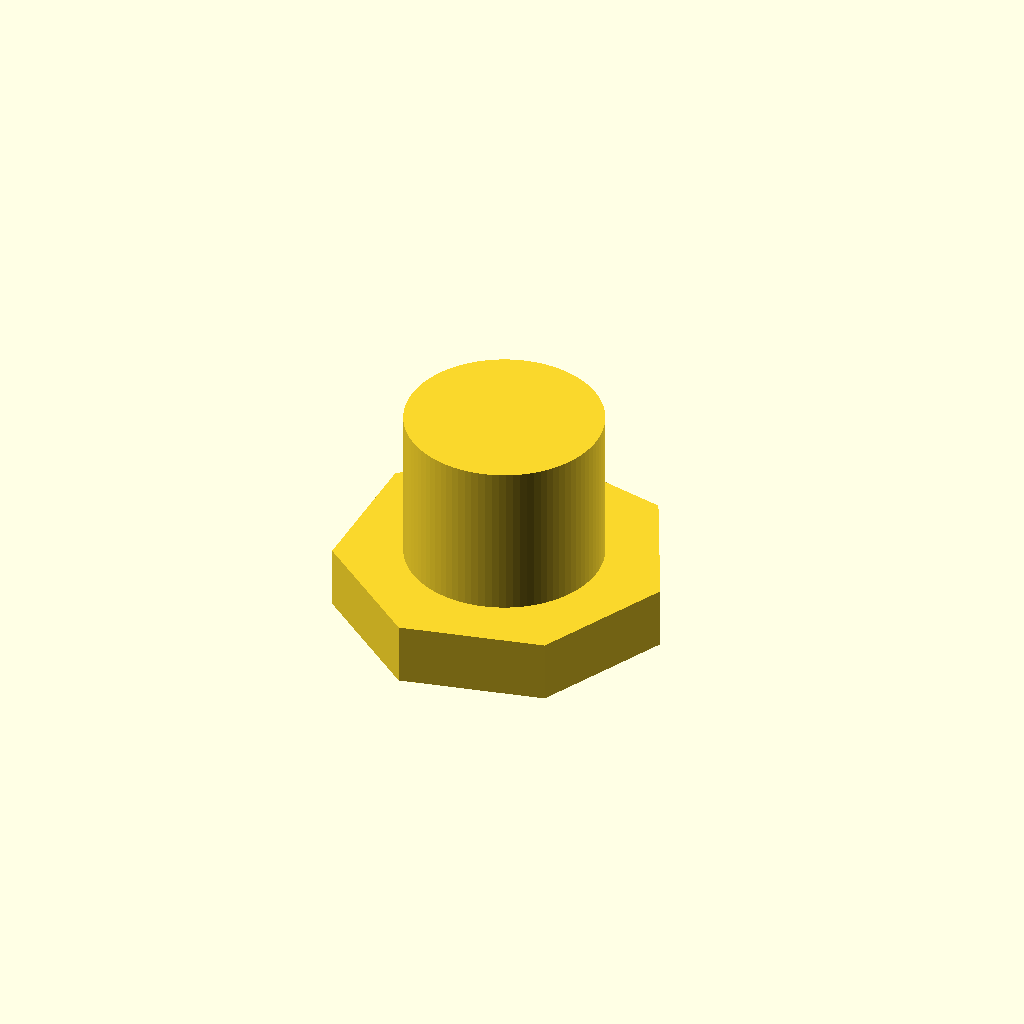
Cell 1: rendered with the file's own defaults.
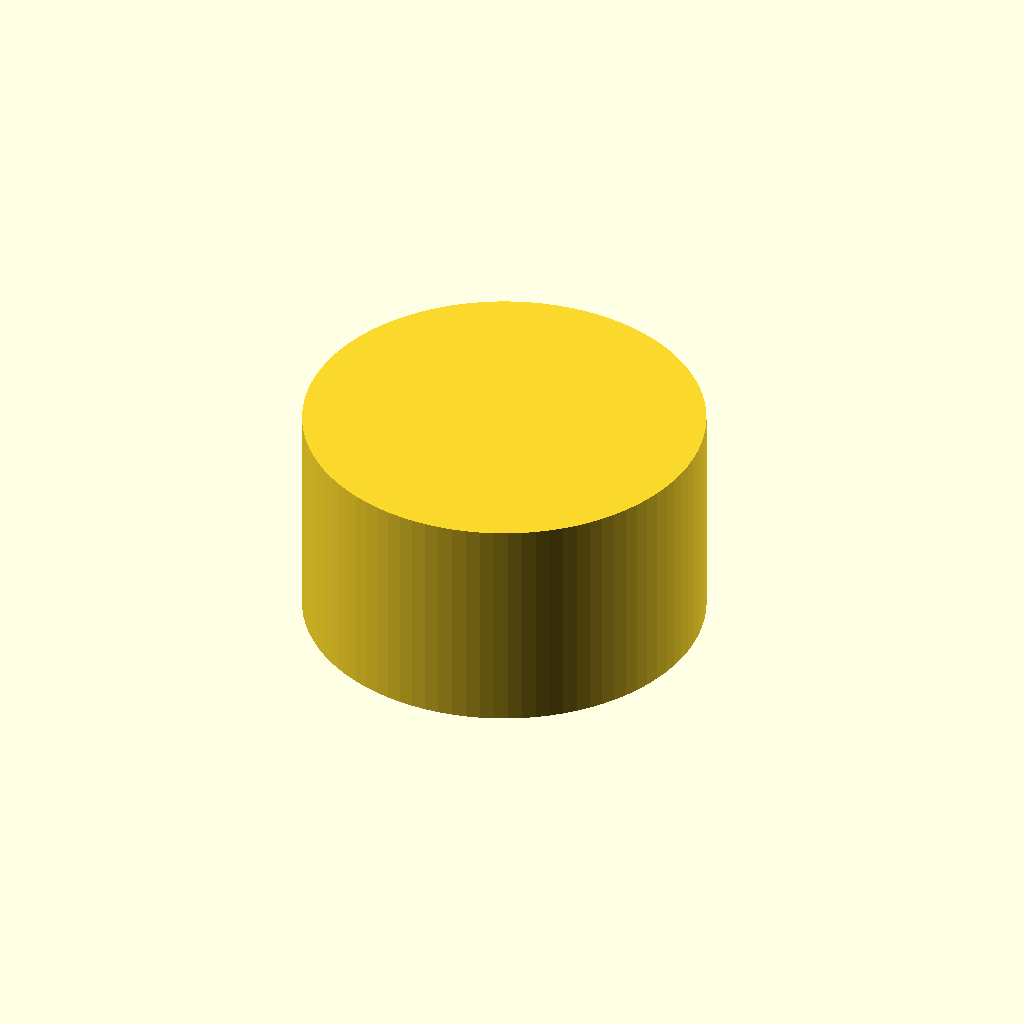
Cell 2: ri = 9.4 (everything else at default).
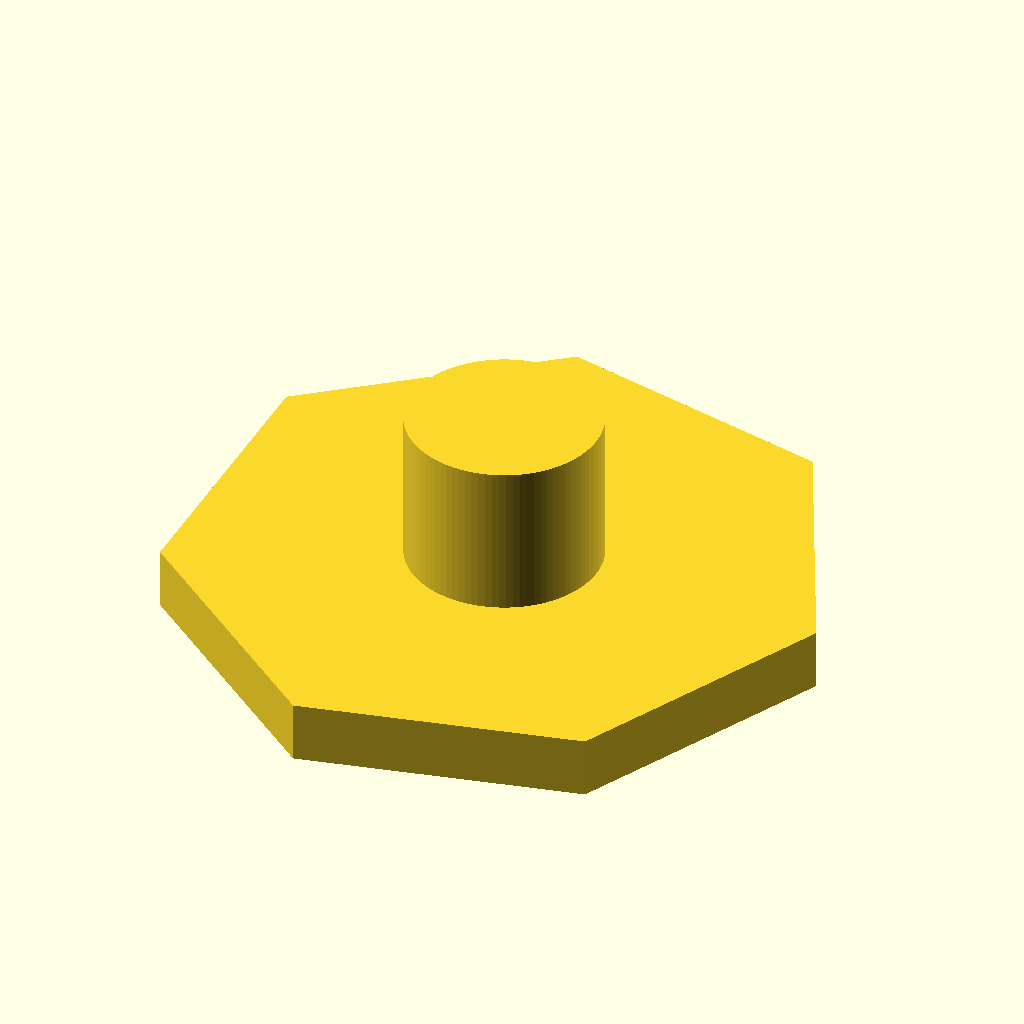
Cell 3: ro = 16 (everything else at default).
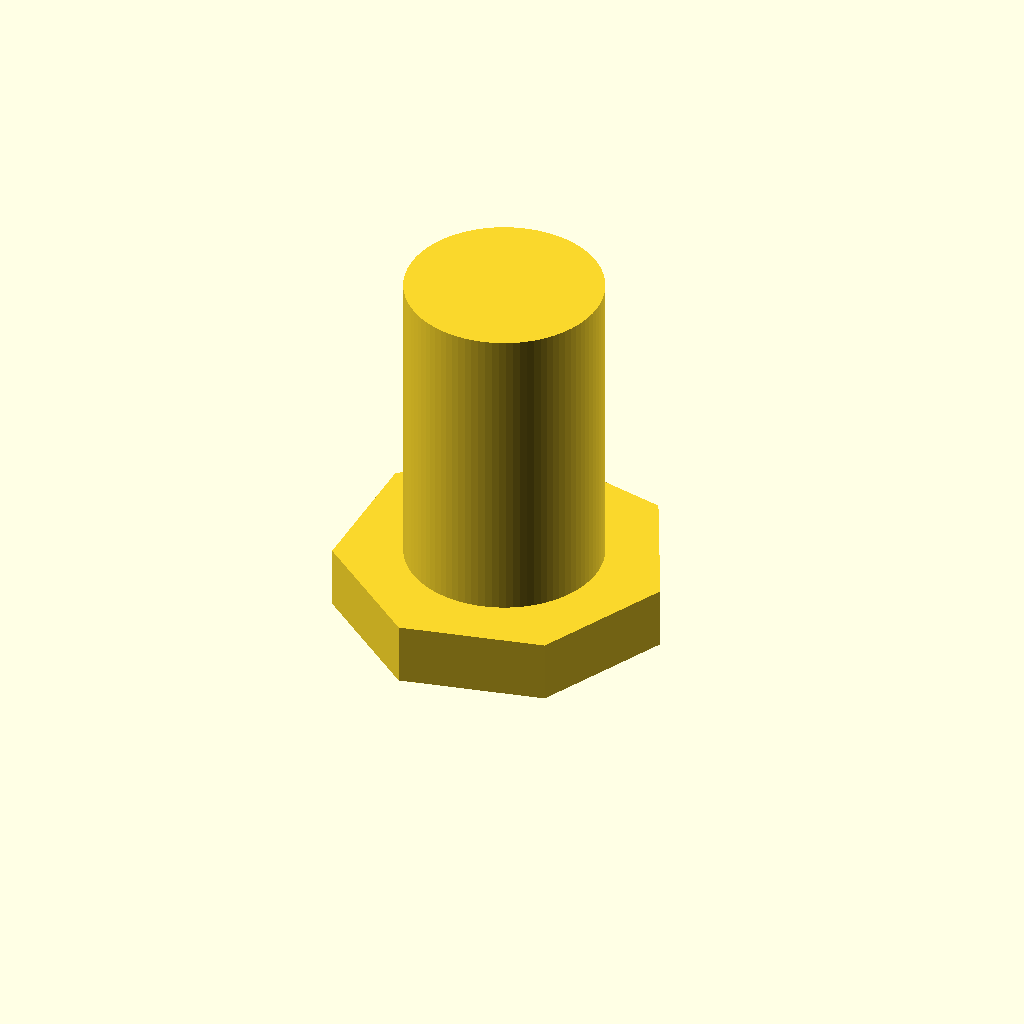
Cell 4 — h set to 15, the other parameters unchanged.
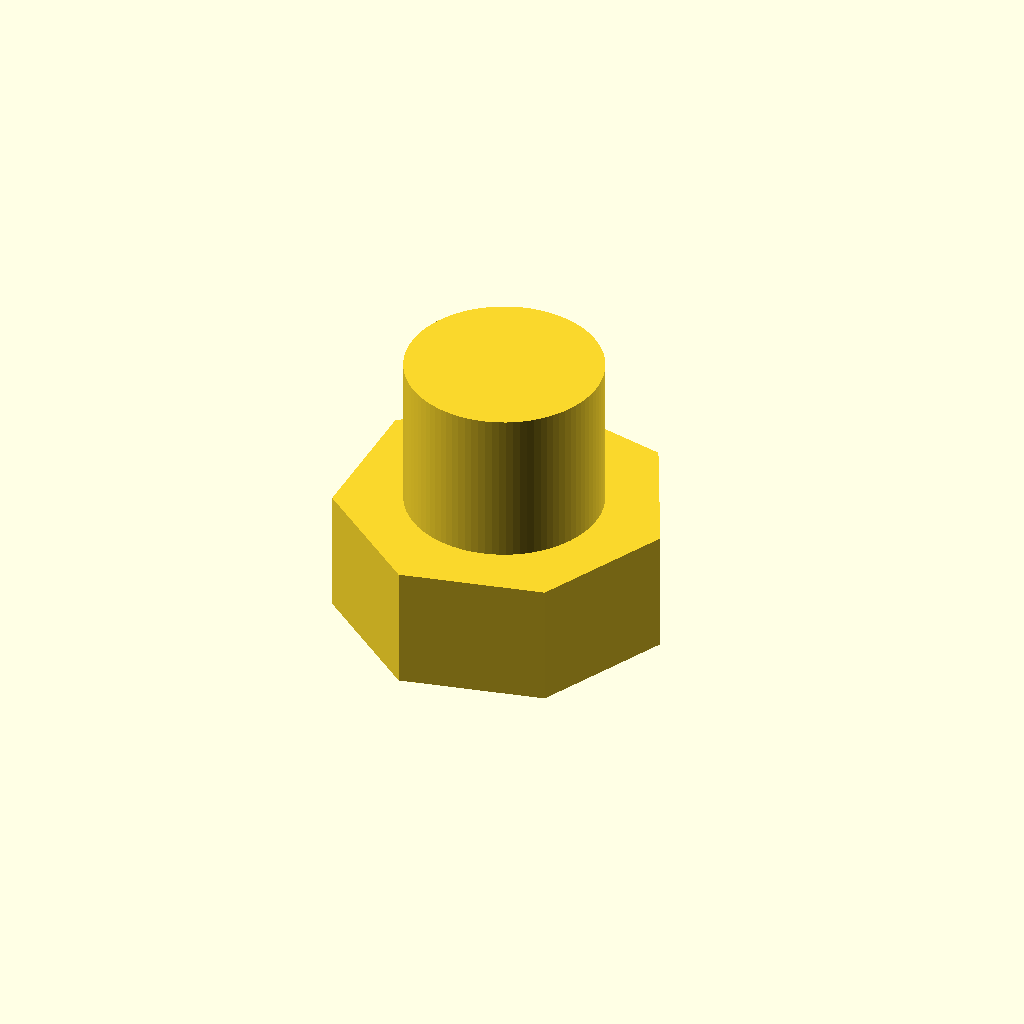
Cell 5 — hb set to 6, the other parameters unchanged.
All cells are drawn from one camera (rotation 55°, 0°, 25°, orthographic, colour scheme Cornfield), so only the parameter changes between them.
The OpenSCAD source (ad-hoc-modifiers/pivot_test.scad):
// -*- mode: SCAD ; c-file-style: "ellemtel" ; coding: utf-8 -*-
//
// Testkörper für Drehkalenderzapfen
//
// © 2017 Roland Sieker <ospalh@gmail.com>
// Licence: CC-0 4.0

ri = 4.7;
ro = 8;
h = 7.5;
hb = 3;

echo(ri*10-40);
cylinder(r=ro, h=hb, $fn=ri*10-40);
cylinder(r=ri, h=hb+h, $fn=90);
Customizer parameters (derived from the source; name, type, default, range or options):
ri: number, default 4.7
ro: number, default 8
h: number, default 7.5
hb: number, default 3
